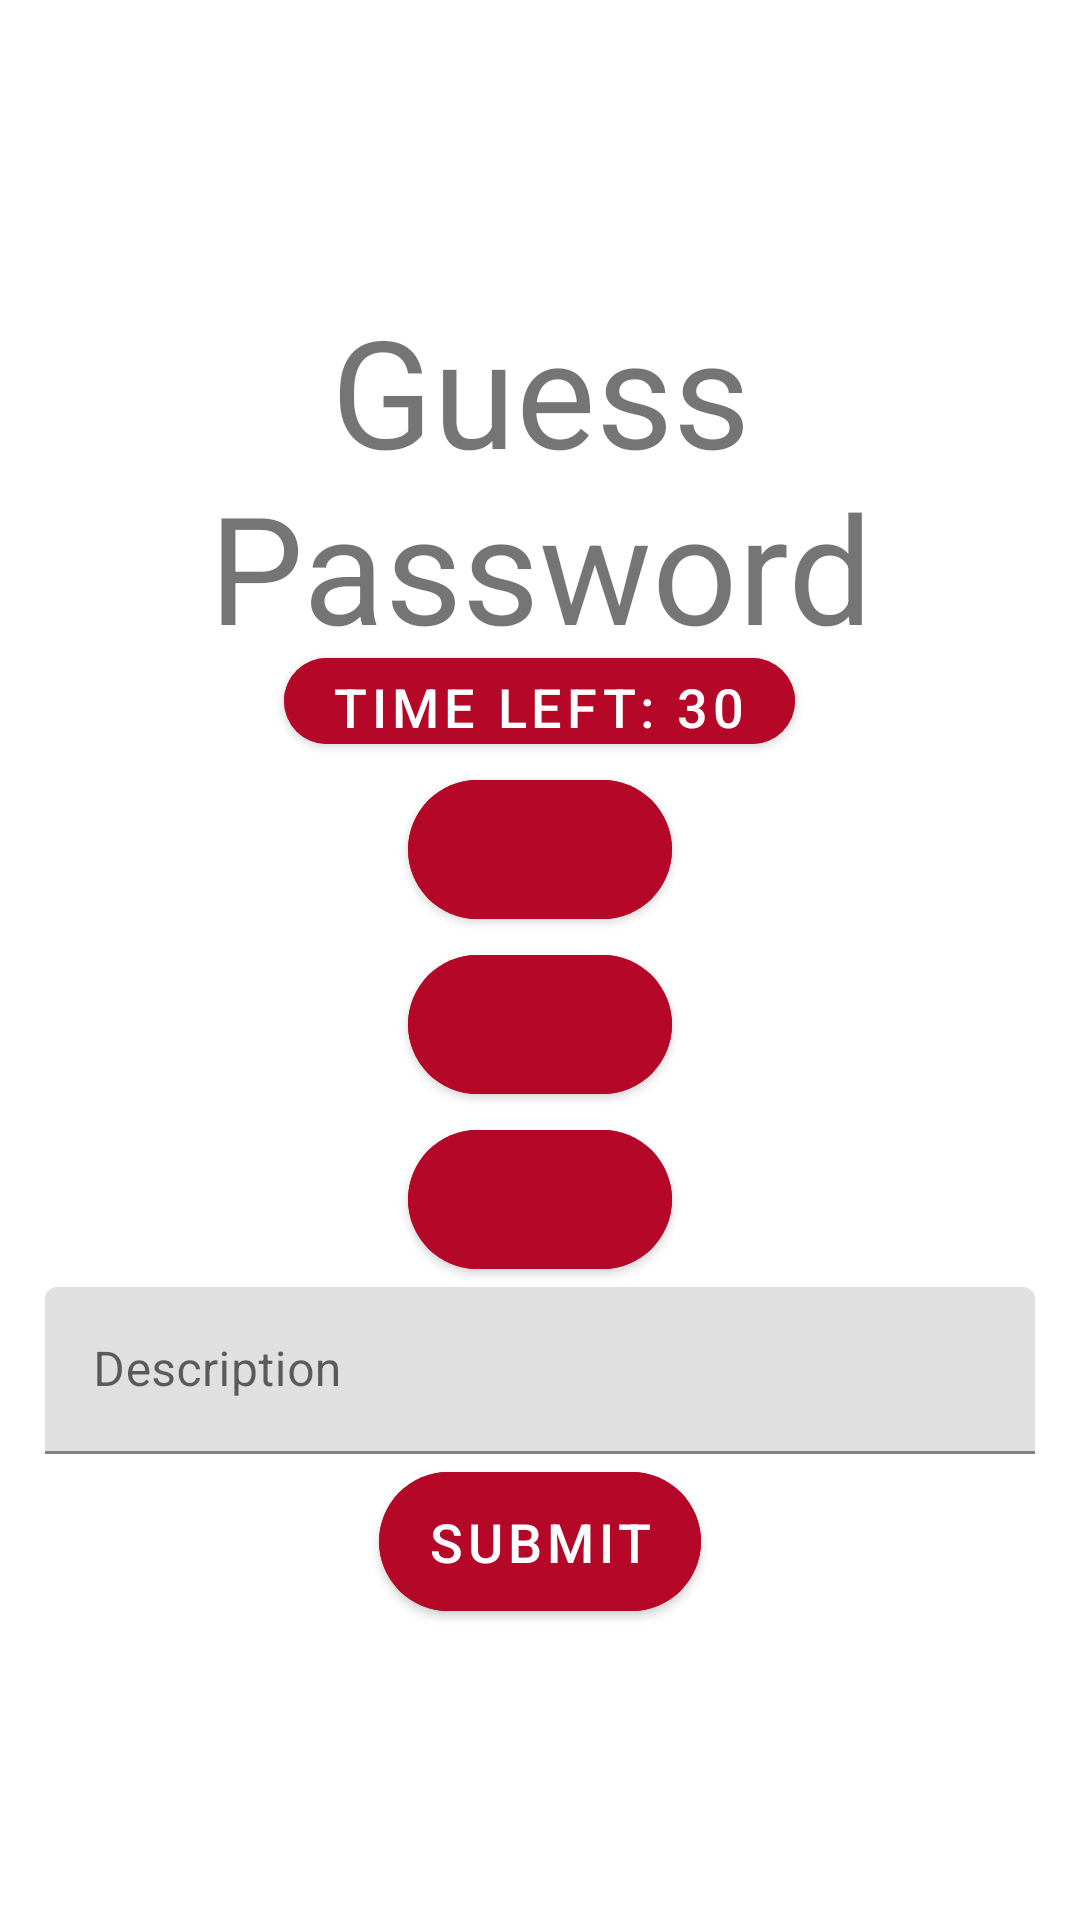

Produce the Android XML layout that renders to this screen, including the resource entries it uses.
<!-- AndroidManifest.xml: application theme Theme.PartyGamesApp -->
<!-- res/layout/fragment_guess_password_game_player.xml -->
<?xml version="1.0" encoding="utf-8"?>
<layout xmlns:android="http://schemas.android.com/apk/res/android"
    xmlns:tools="http://schemas.android.com/tools"
    xmlns:app="http://schemas.android.com/apk/res-auto"
    tools:context=".GuessPasswordGamePlayerFragment">
    <LinearLayout
        android:layout_width="match_parent"
        android:layout_height="match_parent"
        android:orientation="vertical"
        android:gravity="center"
        android:weightSum="5"
        android:background="@color/white">

        <TextView
            android:layout_width="match_parent"
            android:layout_height="0dp"
            android:layout_weight="1"
            android:text="Guess Password"
            android:gravity="center"
            android:textSize="50sp"/>

        <com.google.android.material.button.MaterialButton
            android:id="@+id/buttonTimeLeft"
            android:layout_width="wrap_content"
            android:layout_height="0dp"
            android:layout_gravity="center_horizontal"
            android:layout_weight="0.35"
            android:backgroundTint="#b50829"
            android:clickable="false"
            android:text="Time left: 30"
            android:textSize="18sp"
            app:cornerRadius="100dp" />

        <com.google.android.material.button.MaterialButton
            android:id="@+id/buttonGuessText1"
            android:layout_width="wrap_content"
            android:layout_height="0dp"
            android:layout_weight="0.5"
            app:cornerRadius="100dp"
            android:textSize="18sp"
            android:backgroundTint="#b50829"
            android:layout_gravity="center_horizontal"/>

        <com.google.android.material.button.MaterialButton
            android:id="@+id/buttonGuessText2"
            android:layout_width="wrap_content"
            android:layout_height="0dp"
            android:layout_weight="0.5"
            app:cornerRadius="100dp"
            android:textSize="18sp"
            android:backgroundTint="#b50829"
            android:layout_gravity="center_horizontal"/>

        <com.google.android.material.button.MaterialButton
            android:id="@+id/buttonGuessText3"
            android:layout_width="wrap_content"
            android:layout_height="0dp"
            android:layout_weight="0.5"
            app:cornerRadius="100dp"
            android:textSize="18sp"
            android:backgroundTint="#b50829"
            android:layout_gravity="center_horizontal"/>

        <com.google.android.material.textfield.TextInputLayout
            xmlns:app="http://schemas.android.com/apk/res-auto"
            android:id="@+id/etEmailLayout"
            android:layout_width="match_parent"
            android:layout_height="wrap_content"
            android:layout_marginLeft="15dp"
            android:layout_marginRight="15dp">

            <com.google.android.material.textfield.TextInputEditText
                android:id="@+id/inputGuessDescription"
                android:layout_width="match_parent"
                android:layout_height="wrap_content"
                android:hint="Description"
                android:inputType="textMultiLine"
                />

        </com.google.android.material.textfield.TextInputLayout>

        <com.google.android.material.button.MaterialButton
            android:id="@+id/buttonSubmitDescription"
            android:layout_width="wrap_content"
            android:layout_height="0dp"
            android:layout_weight="0.5"
            android:text="Submit"
            app:cornerRadius="100dp"
            android:textSize="18sp"
            android:backgroundTint="#b50829"
            android:layout_gravity="center_horizontal"/>

    </LinearLayout>

</layout>
<!-- resources referenced by this layout -->
<resources>
  <style name="Theme.PartyGamesApp" parent="Theme.MaterialComponents.DayNight.DarkActionBar">
          
          <item name="colorPrimary">@color/purple_500</item>
          <item name="colorPrimaryVariant">@color/purple_700</item>
          <item name="colorOnPrimary">@color/white</item>
          
          <item name="colorSecondary">@color/teal_200</item>
          <item name="colorSecondaryVariant">@color/teal_700</item>
          <item name="colorOnSecondary">@color/black</item>
          
          <item name="android:statusBarColor" tools:targetApi="l">?attr/colorPrimaryVariant</item>
          
      </style>
  <!-- not gathered from this repository: default colours our renderer supplied (Android Studio template values) -->
  <color name="purple_500">#FF6200EE</color>
  <color name="purple_700">#FF3700B3</color>
  <color name="teal_200">#FF03DAC5</color>
  <color name="teal_700">#FF018786</color>
  <color name="black">#FF000000</color>
  <color name="white">#FFFFFFFF</color>
</resources>
